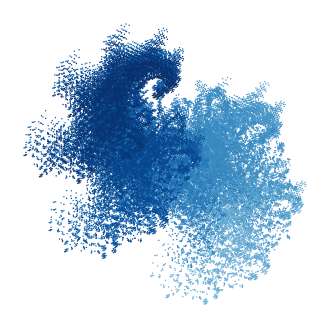

Generate this figure with matplotlib:
import numpy as np

class FractalGenerator():
    def __init__(self, transforms, initial_points):
        self.transforms = transforms
        self.iterations = [initial_points]
    def build(self, k, history=False):
        self.iterations = [self.iterations[0]] # reset to initial point
        for _ in range(k):
            frontier = np.vstack([transform(self.iterations[-1]) for transform in self.transforms])
            if history or len(self.iterations) == 1:
                self.iterations.append(frontier)
            else:
                self.iterations[-1] = frontier
        return self.iterations[-1]

if __name__ == "__main__":
    
    import matplotlib.pyplot as plt
    
    # Define parameters
    angle = np.pi / 4  # Adjust angle for a visually interesting spiral
    scale = 0.7  # Scaling factor for each iteration
    center = np.array([0, 0])  # Central point
    rotation_matrix = np.array([[np.cos(angle), -np.sin(angle)],
                                 [np.sin(angle),  np.cos(angle/2)]])

    # Define transformations
    spiral_transforms = [
        lambda x: scale * ((x - center) @ rotation_matrix) + center + np.array([0.9, -0.3]),
        lambda x: scale * ((x - center) @ rotation_matrix.T) + center - np.array([-0.3, 0.3]),
        lambda x: scale * ((x - center) @ rotation_matrix) + center + np.array([-0.3, 0.4]),
        lambda x: scale * ((x - center) @ rotation_matrix) + center - np.array([0.3, -0.3]),
    ]

    # Create fractal generator
    engine = FractalGenerator(spiral_transforms, np.array([center]))

    # Generate fractal
    result = engine.build(8)  # Increase depth for better detail

    # Plot the fractal
    plt.figure(figsize=(4, 4))
    plt.axis("off")  # Remove axes for aesthetics
    cmap = plt.get_cmap("Blues")  # Choose a visually appealing colormap
    colors = cmap(np.linspace(0.5, 1, len(result)))  # Generate gradient colors
    plt.scatter(
        [point[0] for point in result],
        [point[1] for point in result],
        s=1,
        c=colors,
        edgecolor="none"
    )
    plt.show()